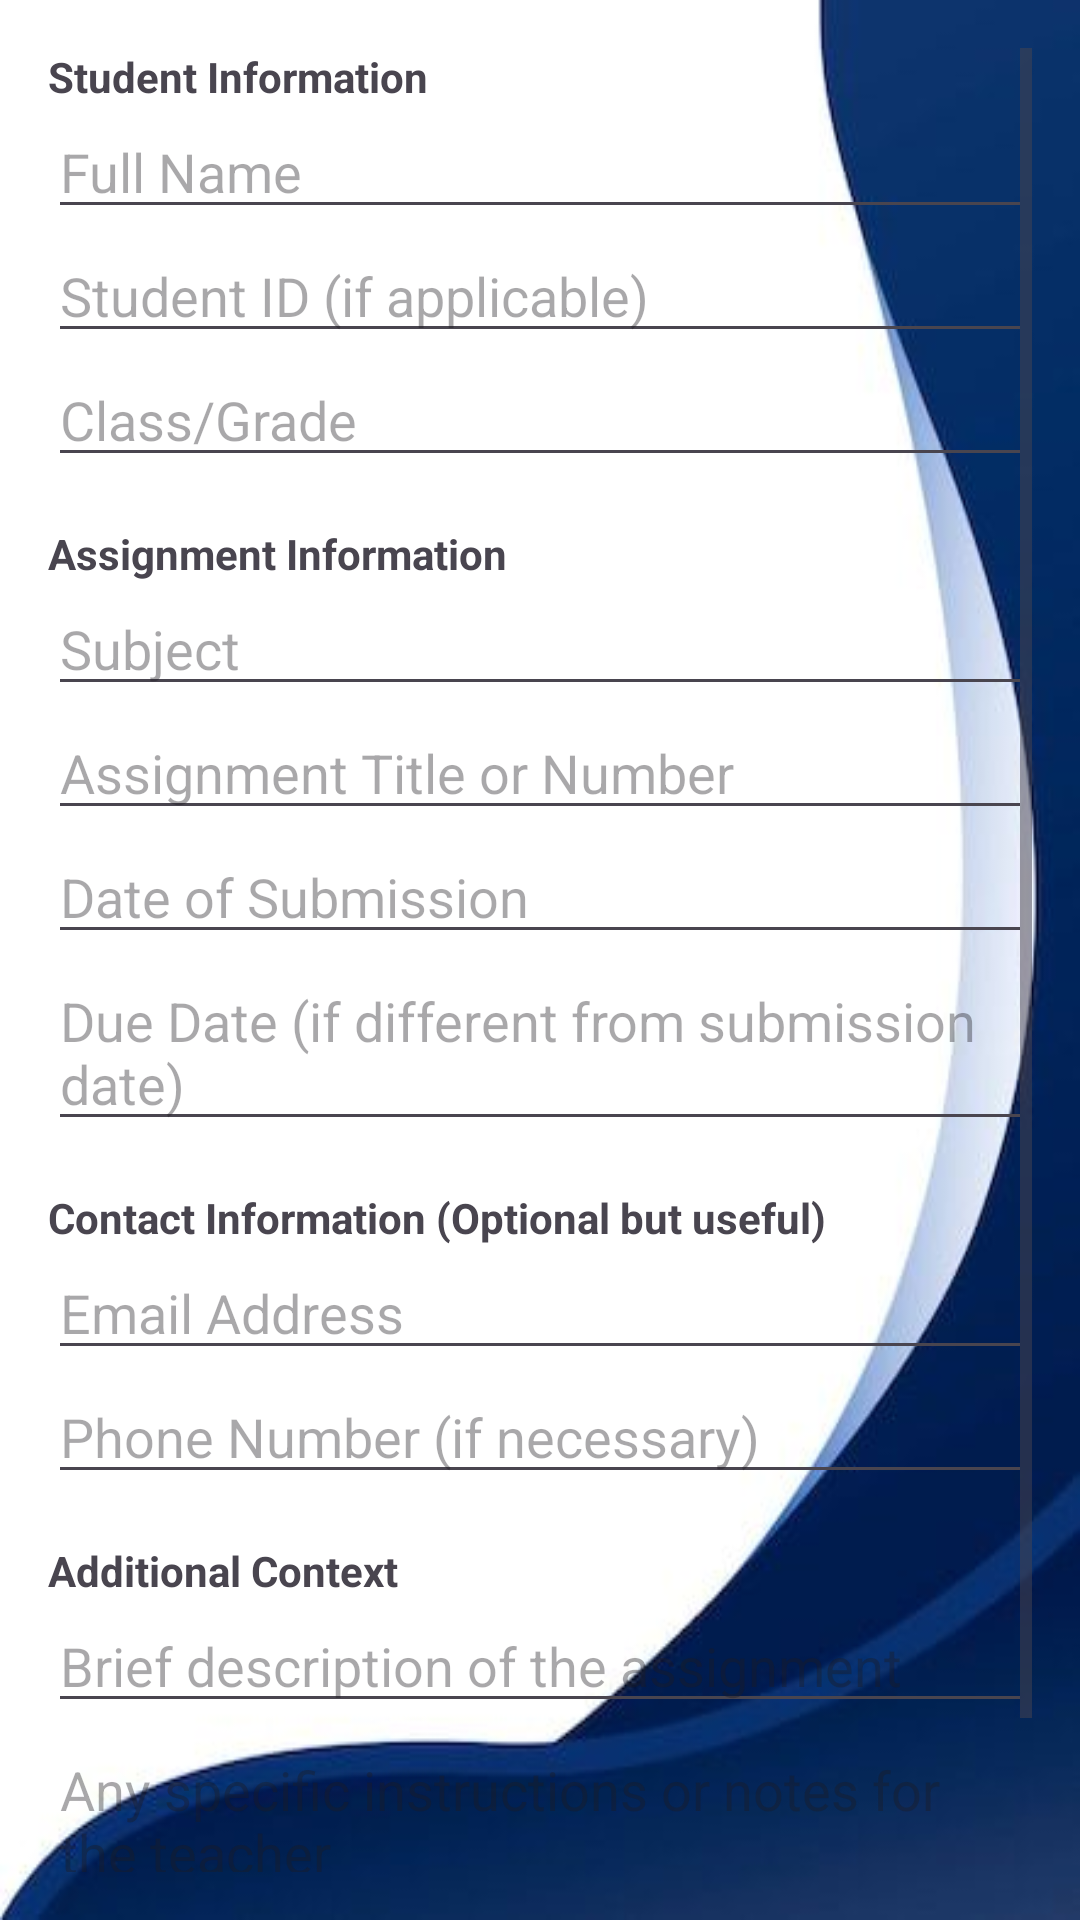

Android layout source for this screen:
<!-- AndroidManifest.xml: application theme Theme.BluePrintApp -->
<!-- res/layout/dialog_assignment_submission.xml -->
<?xml version="1.0" encoding="utf-8"?>
<ScrollView xmlns:android="http://schemas.android.com/apk/res/android"
    android:layout_width="match_parent"
    android:layout_height="match_parent"
    android:padding="16dp"
    android:background="@drawable/vector">

    <LinearLayout
        android:layout_width="match_parent"
        android:layout_height="wrap_content"
        android:orientation="vertical">

        
        <TextView
            android:layout_width="wrap_content"
            android:layout_height="wrap_content"
            android:text="Student Information"
            android:textStyle="bold" />

        <EditText
            android:id="@+id/editTextFullName"
            android:layout_width="match_parent"
            android:layout_height="wrap_content"
            android:hint="Full Name"/>

        <EditText
            android:id="@+id/editTextStudentId"
            android:layout_width="match_parent"
            android:layout_height="wrap_content"
            android:hint="Student ID (if applicable)" />

        <EditText
            android:id="@+id/editTextClass"
            android:layout_width="match_parent"
            android:layout_height="wrap_content"
            android:hint="Class/Grade" />

        
        <TextView
            android:layout_width="wrap_content"
            android:layout_height="wrap_content"
            android:text="Assignment Information"
            android:textStyle="bold"
            android:layout_marginTop="16dp" />

        <EditText
            android:id="@+id/editTextSubject"
            android:layout_width="match_parent"
            android:layout_height="wrap_content"
            android:hint="Subject" />

        <EditText
            android:id="@+id/editTextAssignmentTitle"
            android:layout_width="match_parent"
            android:layout_height="wrap_content"
            android:hint="Assignment Title or Number" />

        <EditText
            android:id="@+id/editTextDateOfSubmission"
            android:layout_width="match_parent"
            android:layout_height="wrap_content"
            android:hint="Date of Submission" />

        <EditText
            android:id="@+id/editTextDueDate"
            android:layout_width="match_parent"
            android:layout_height="wrap_content"
            android:hint="Due Date (if different from submission date)" />

        
        <TextView
            android:layout_width="wrap_content"
            android:layout_height="wrap_content"
            android:text="Contact Information (Optional but useful)"
            android:textStyle="bold"
            android:layout_marginTop="16dp" />

        <EditText
            android:id="@+id/editTextEmailAddress"
            android:layout_width="match_parent"
            android:layout_height="wrap_content"
            android:hint="Email Address" />

        <EditText
            android:id="@+id/editTextPhoneNumber"
            android:layout_width="match_parent"
            android:layout_height="wrap_content"
            android:hint="Phone Number (if necessary)" />

        
        <TextView
            android:layout_width="wrap_content"
            android:layout_height="wrap_content"
            android:text="Additional Context"
            android:textStyle="bold"
            android:layout_marginTop="16dp" />

        <EditText
            android:id="@+id/editTextBriefDescription"
            android:layout_width="match_parent"
            android:layout_height="wrap_content"
            android:hint="Brief description of the assignment" />

        <EditText
            android:id="@+id/editTextNotes"
            android:layout_width="match_parent"
            android:layout_height="wrap_content"
            android:hint="Any specific instructions or notes for the teacher" />

        <EditText
            android:id="@+id/editTextPageNumbers"
            android:layout_width="match_parent"
            android:layout_height="wrap_content"
            android:hint="Page numbers or sections being submitted, if applicable" />
    </LinearLayout>
</ScrollView>
<!-- resources referenced by this layout -->
<resources>
  <!-- drawable vector: jpeg bitmap (drawable, 9272 bytes) -->
  <style name="Theme.BluePrintApp" parent="Base.Theme.BluePrintApp" />
  <style name="Base.Theme.BluePrintApp" parent="Theme.Material3.DayNight.NoActionBar">
          
          
      </style>
</resources>
